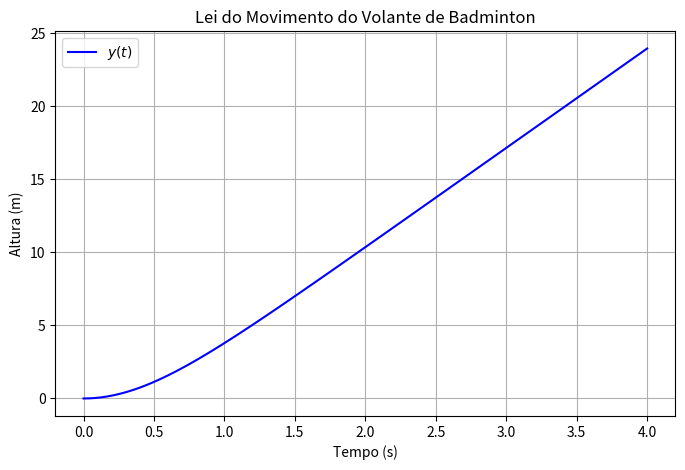
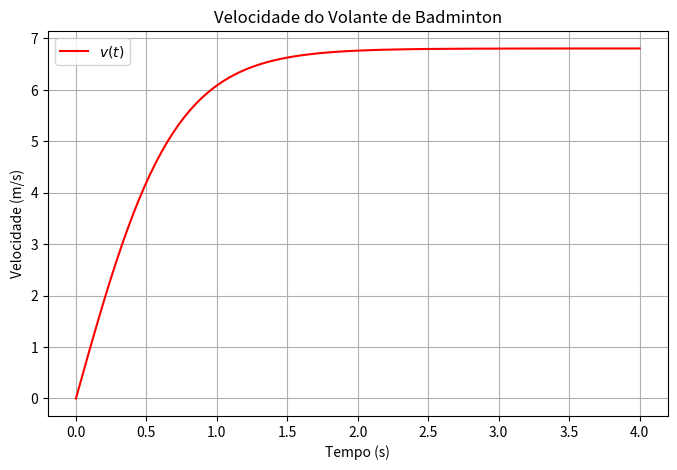
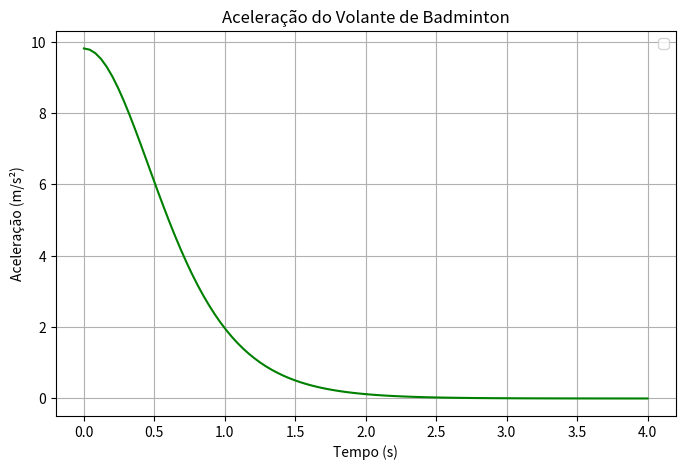
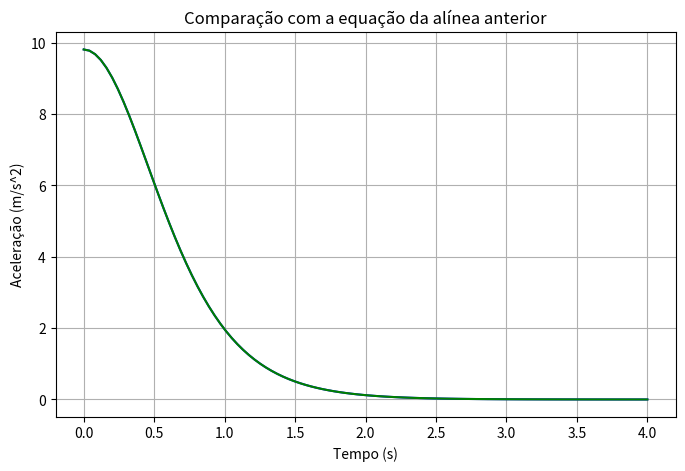

The matplotlib source for these figures, in order:
import numpy as np
import matplotlib.pyplot as plt
import sympy as sp

# Exercício 2 -  Volante de badmington (aceleração uma função de velocidade)

# 1. Escrever a função que descreve o movimento do volante de badminton (lei do movimento) y(t) e fazer o gráfico

v_T = 6.80  # Velocidade terminal (m/s)
g = 9.81  # Aceleração da gravidade (m/s^2)

def y_t(t, v_T, g): # Definição da lei do movimento
    return (v_T**2 / g) * np.log(np.cosh(g * t / v_T)) # y(t) = (v_T^2 / g) * ln(cosh(g * t / v_T))

# Criar vetor de tempo de 0 a 4s
t_values = np.linspace(0, 4, 100)
y_values = y_t(t_values, v_T, g)

# Plotar o gráfico da posição y(t)
plt.figure(figsize=(8, 5))
plt.plot(t_values, y_values, label='$y(t)$', color='b')
plt.xlabel('Tempo (s)')
plt.ylabel('Altura (m)')
plt.title('Lei do Movimento do Volante de Badminton')
plt.legend()
plt.grid()
plt.show()

# O gráfico mostra que a altura diminui rapidamente no início, mas depois a queda fica mais lenta devido à resistência do ar.

# 2. Determinar a velocidade instantânea v(t) simbolicamente e  gráfico

t = sp.Symbol('t')
y_t_sym = (v_T**2 / g) * sp.log(sp.cosh(g * t / v_T)) # Expressão simbólica da posição y(t)
velocidade_t = sp.diff(y_t_sym, t)  # Derivada da posição para obter velocidade

# Converter para função numérica
velocidade_func = sp.lambdify(t, velocidade_t, 'numpy') # Converte a expressão simbólica numa função numérica
v_values = velocidade_func(t_values) # Calcular os valores da velocidade para os tempos t_values

# Gráfico da velocidade v(t)
plt.figure(figsize=(8, 5))
plt.plot(t_values, v_values, label='$v(t)$', color='r')
plt.xlabel('Tempo (s)')
plt.ylabel('Velocidade (m/s)')
plt.title('Velocidade do Volante de Badminton')
plt.legend()
plt.grid()
plt.show()

print("Expressão simbólica da velocidade v(t):")
print(velocidade_t)

# O gráfico mostra que a velocidade aumenta rapidamente no início, mas depois estabiliza perto da velocidade terminal.

# 3. Determinar a aceleração instantânea a(t) simbolicamente e Gráfico

aceleracao_t = sp.diff(velocidade_t, t)  # Derivada da velocidade para obter aceleração

# Converter para função numérica
aceleracao_func = sp.lambdify(t, aceleracao_t, 'numpy') # Converte a expressão simbólica numa função numérica
a_values = aceleracao_func(t_values) # Calcular os valores da aceleração para os tempos t_values

# Plotar o gráfico da aceleração a(t)
plt.figure(figsize=(8, 5))
plt.plot(t_values, a_values, color='g')
plt.xlabel('Tempo (s)')
plt.ylabel('Aceleração (m/s²)')
plt.title('Aceleração do Volante de Badminton')
plt.legend()
plt.grid()
plt.show()

print("Expressão simbólica da aceleração a(t):")
print(aceleracao_t)

#O gráfico mostra que a aceleração diminui com o tempo, pois a resistência do ar reduz a força resultante.

# 4. Mostrar que a aceleração é compatível com a equação a_y = g - (g / v_T^2) * v_y * |v_y|

# Definir expressão teórica da aceleração
a_teorico = g - (g / v_T**2) * velocidade_t * sp.Abs(velocidade_t)

a_teorico_func = sp.lambdify(t, a_teorico, 'numpy')

a_teorico_values = a_teorico_func(t_values) # Calcular os valores da aceleração teórica para os tempos t_values

plt.figure(figsize=(8, 5))
plt.plot(t_values, a_teorico_values, color='blue')
plt.plot(t_values, a_values, color='g')
plt.xlabel('Tempo (s)')
plt.ylabel('Aceleração (m/s^2)')
plt.title('Comparação com a equação da alínea anterior')
plt.grid()

plt.show()

#DADO QUE OS GRÁFICOS OBTIDOS SÃO IGUAIS, AMBAS AS FÓRMULAS SÃO COMPATÍVEIS.

# 5. Determinar o tempo para atingir o solo quando y(tempo) = 20m e comparar com a queda livre

y0 = 20  # Altura inicial
y_t = (v_T**2 / g) * sp.log(sp.cosh((g * t) / v_T)) - y0

t_queda_resistencia_do_ar = sp.nsolve(y_t, t, 2)  # Aproximação inicial de 2s
t_queda_livre = sp.sqrt(2 * y0 / g)  # Tempo de queda sem resistência do ar

print(f"O tempo de queda com resistência do ar é {t_queda_resistencia_do_ar:.2f} s, enquanto sem resistência do ar é {t_queda_livre:.2f} s.")

#  O tempo de queda com resistência do ar é maior, pois a força de arrasto reduz a aceleração.
